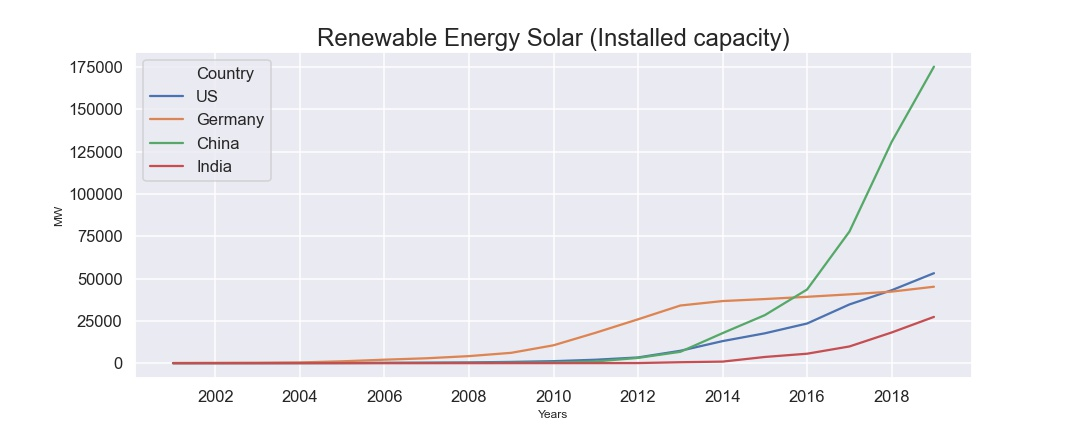

The data file committed next to this chart (first rows):
, Country, Years, Renewable Energy Solar (Installed capaci…
0, US, 2000, 18.5
1, Germany, 2000, 114.0
2, China, 2000, 33.52
3, India, 2000, 0.0
4, US, 2001, 21.9
5, Germany, 2001, 195.0
6, China, 2001, 38.02
7, India, 2001, 1.1
8, US, 2002, 28.0
9, Germany, 2002, 260.0
10, China, 2002, 56.53
11, India, 2002, 5.5
12, US, 2003, 73.0
13, Germany, 2003, 435.0
14, China, 2003, 66.6
15, India, 2003, 6.7
16, US, 2004, 111.0
17, Germany, 2004, 1105
18, China, 2004, 76.6
19, India, 2004, 7.9
20, US, 2005, 190.0
21, Germany, 2005, 2056
22, China, 2005, 141.2
23, India, 2005, 7.8
24, US, 2006, 295.0
25, Germany, 2006, 2899
26, China, 2006, 160.2
27, India, 2006, 11.6
28, US, 2007, 455.0
29, Germany, 2007, 4170
30, China, 2007, 199.0
31, India, 2007, 9.6
32, US, 2008, 753.0
33, Germany, 2008, 6120
34, China, 2008, 253.0
35, India, 2008, 25.1
36, US, 2009, 1188
37, Germany, 2009, 10567
38, China, 2009, 414.8
39, India, 2009, 27.7
40, US, 2010, 2040
41, Germany, 2010, 18007
42, China, 2010, 1022
43, India, 2010, 39.4
44, US, 2011, 3382
45, Germany, 2011, 25917
46, China, 2011, 3108
47, India, 2011, 65.4
48, US, 2012, 7328
49, Germany, 2012, 34077
50, China, 2012, 6719
51, India, 2012, 565.8
52, US, 2013, 13045
53, Germany, 2013, 36711
54, China, 2013, 17759
55, India, 2013, 926.0
56, US, 2014, 17651
57, Germany, 2014, 37900
58, China, 2014, 28399
59, India, 2014, 3673
... 16 more rows
